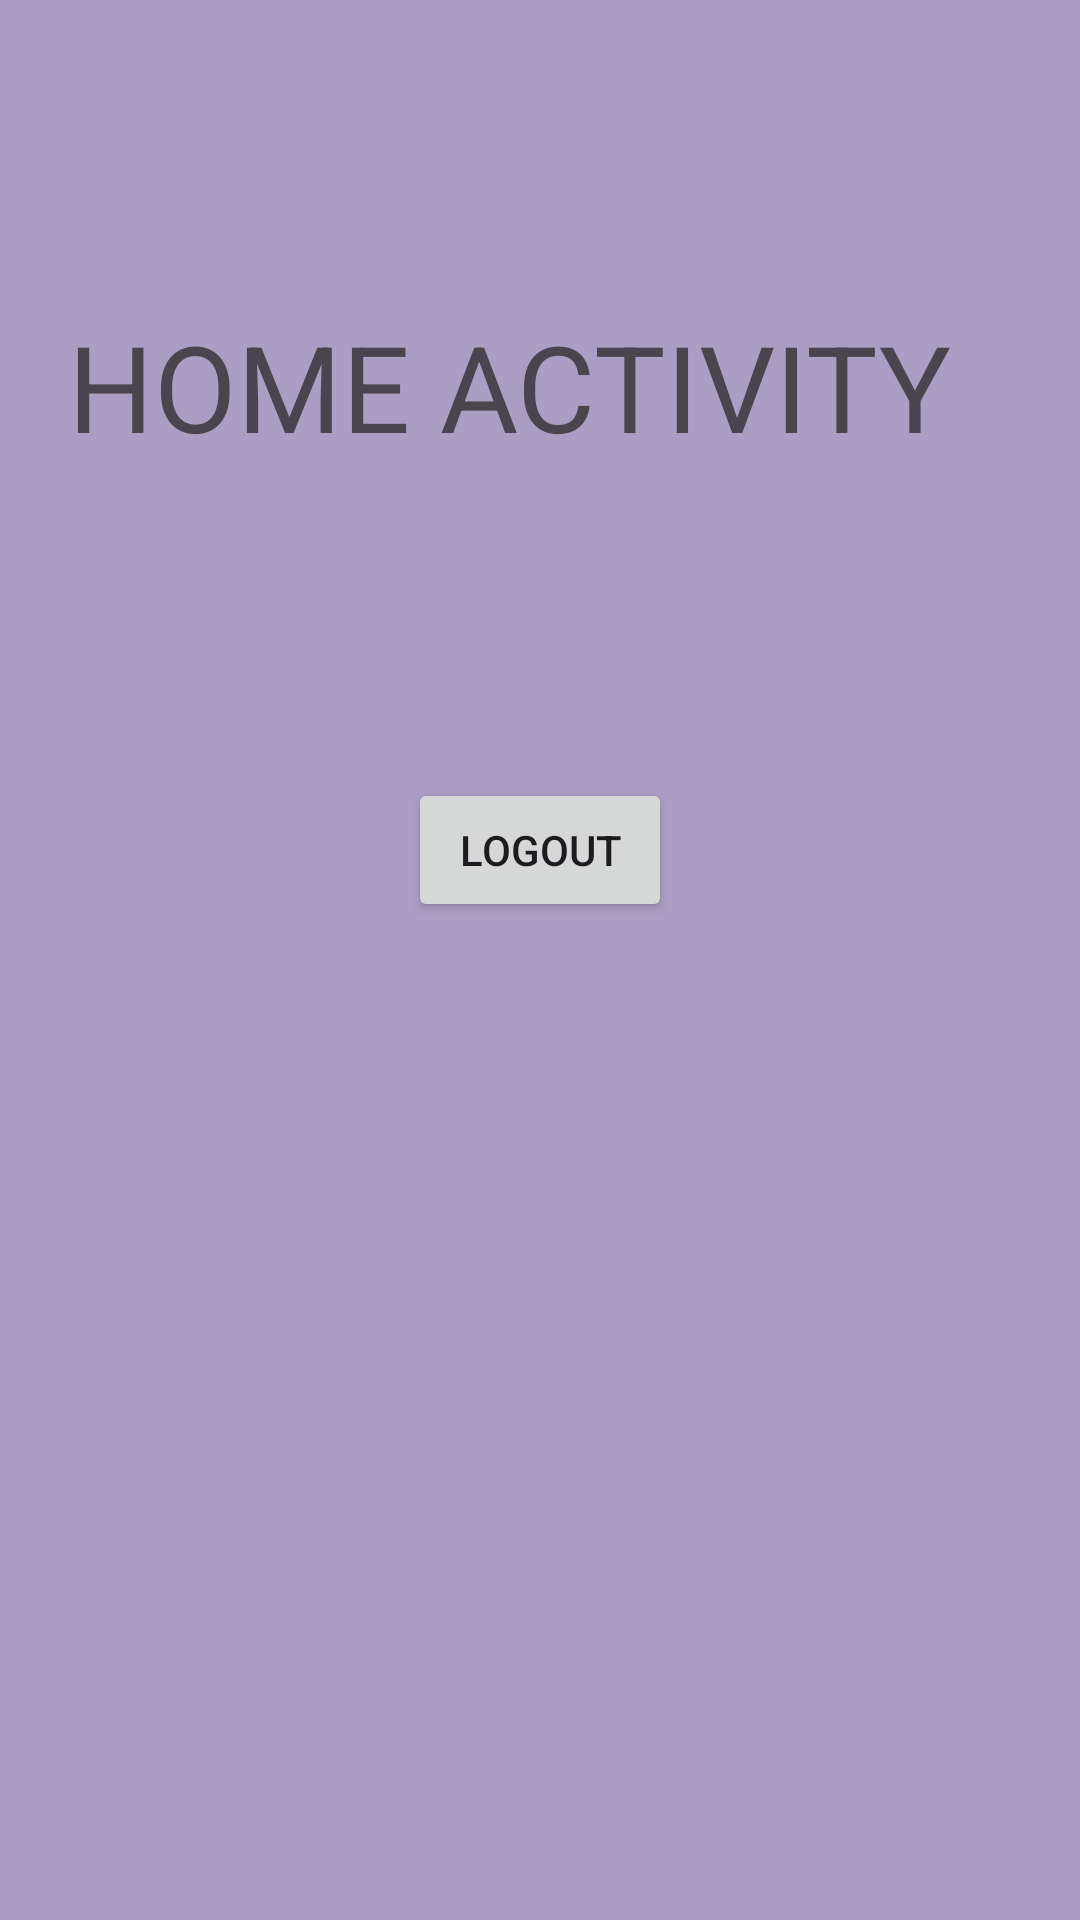

Here is an Android app screen rendered from its layout file. Give the layout XML and the strings, colors and styles it references.
<!-- AndroidManifest.xml: application theme Theme.LoginandRegistrationwithFirebase -->
<!-- res/layout/activity_home.xml -->
<?xml version="1.0" encoding="utf-8"?>
<androidx.constraintlayout.widget.ConstraintLayout xmlns:android="http://schemas.android.com/apk/res/android"
    xmlns:app="http://schemas.android.com/apk/res-auto"
    xmlns:tools="http://schemas.android.com/tools"
    android:layout_width="match_parent"
    android:layout_height="match_parent"
    android:background="#AB9EC4"
    tools:context=".HomeActivity">

    <TextView
        android:id="@+id/textView2"
        android:layout_width="wrap_content"
        android:layout_height="wrap_content"
        android:text="HOME ACTIVITY"
        android:textSize="40dp"
        app:layout_constraintBottom_toBottomOf="parent"
        app:layout_constraintEnd_toEndOf="parent"
        app:layout_constraintHorizontal_bias="0.344"
        app:layout_constraintStart_toStartOf="parent"
        app:layout_constraintTop_toTopOf="parent"
        app:layout_constraintVertical_bias="0.174" />

    <Button
        android:id="@+id/logoutbtn"
        android:layout_width="wrap_content"
        android:layout_height="wrap_content"
        android:layout_marginTop="104dp"
        android:text="Logout"
        app:layout_constraintEnd_toEndOf="parent"
        app:layout_constraintStart_toStartOf="parent"
        app:layout_constraintTop_toBottomOf="@+id/textView2" />



</androidx.constraintlayout.widget.ConstraintLayout>
<!-- resources referenced by this layout -->
<resources>
  <style name="Theme.LoginandRegistrationwithFirebase" parent="Base.Theme.LoginandRegistrationwithFirebase" />
  <style name="Base.Theme.LoginandRegistrationwithFirebase" parent="Theme.Material3.DayNight.NoActionBar">
          
          
      </style>
</resources>
